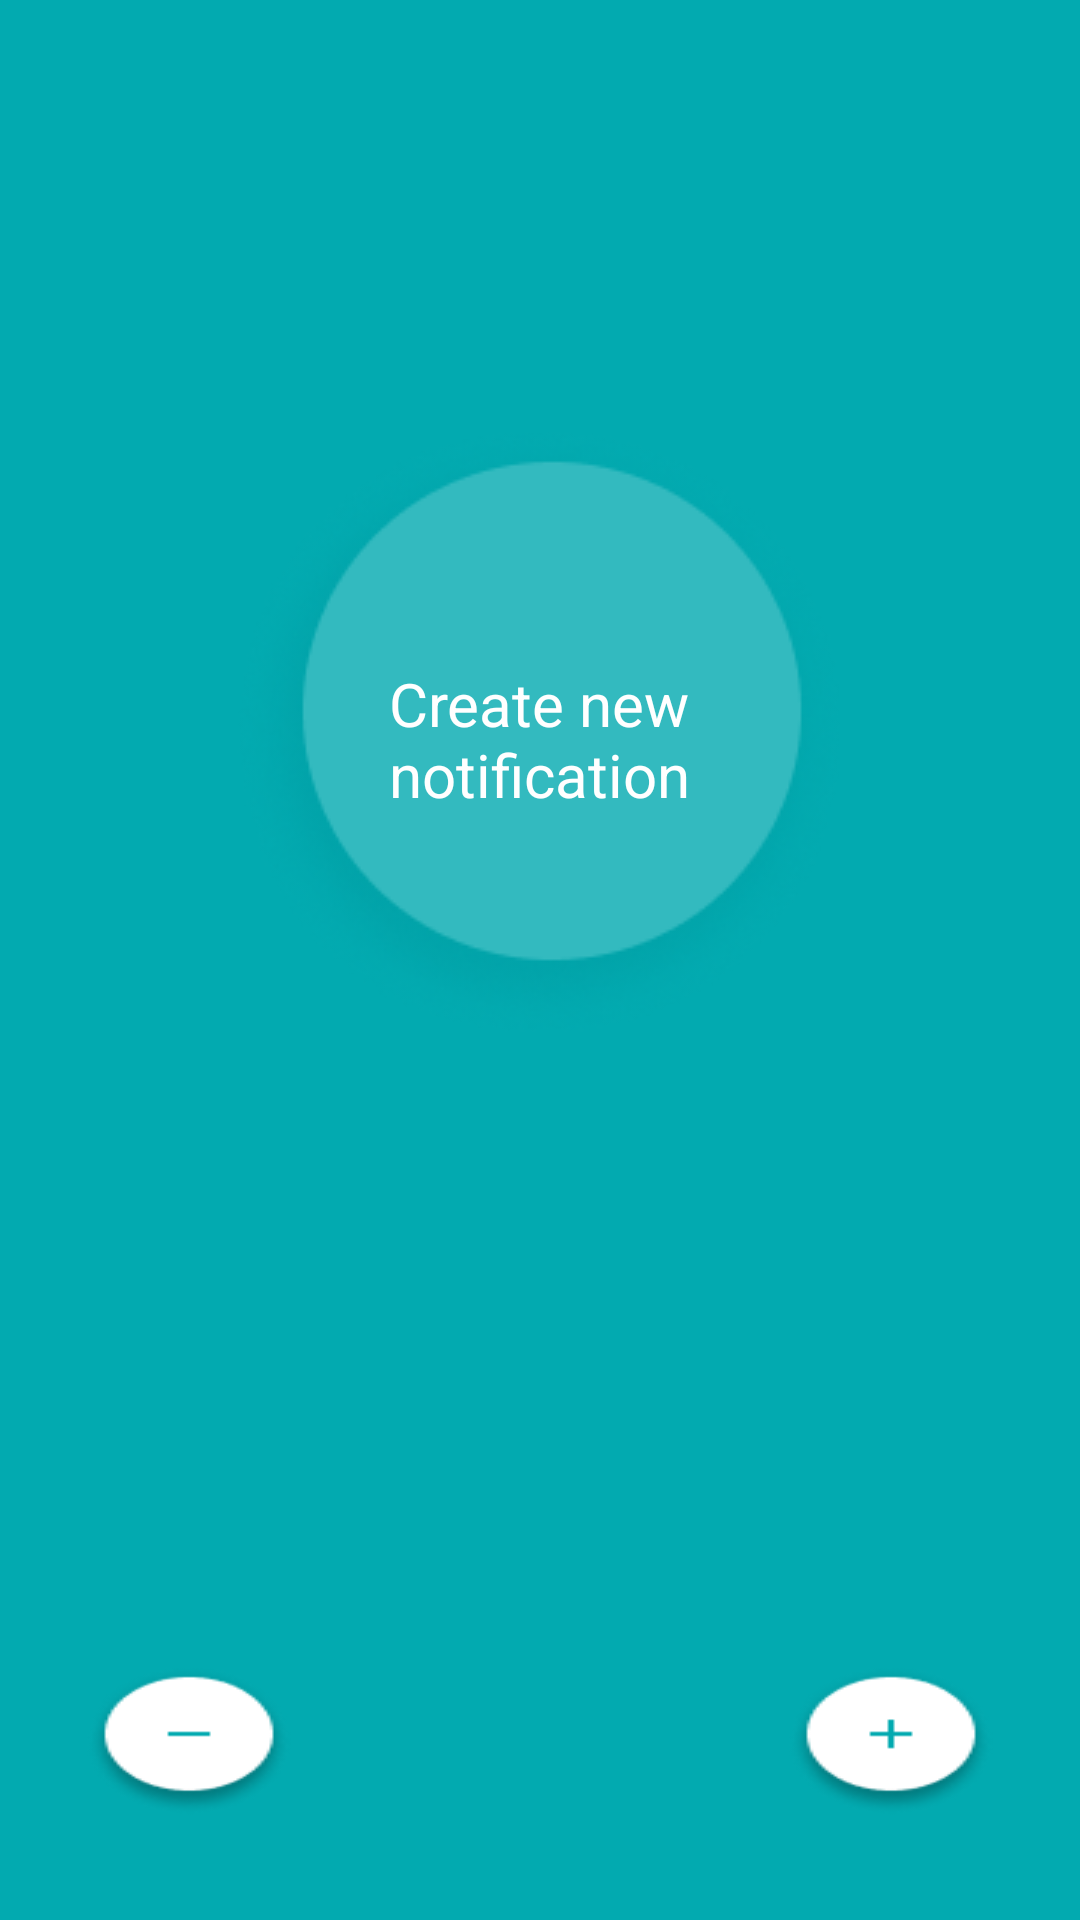

The Android layout XML behind this screen, and the referenced resources:
<!-- AndroidManifest.xml: application theme Theme.PecodeTest -->
<!-- res/layout/fragment_counter.xml -->
<?xml version="1.0" encoding="utf-8"?>
<androidx.constraintlayout.widget.ConstraintLayout xmlns:android="http://schemas.android.com/apk/res/android"
    xmlns:app="http://schemas.android.com/apk/res-auto"
    xmlns:tools="http://schemas.android.com/tools"
    android:layout_width="match_parent"
    android:layout_height="match_parent"
    android:background="@color/background_default"
    tools:context=".Counter">

    <FrameLayout
        android:id="@+id/frameLayout"
        android:layout_width="wrap_content"
        android:layout_height="wrap_content"
        android:layout_marginTop="@dimen/notification_button_marginTop"
        android:background="@drawable/notification_background"
        app:layout_constraintEnd_toEndOf="parent"
        app:layout_constraintStart_toStartOf="parent"
        app:layout_constraintTop_toTopOf="parent">

        <TextView
            android:id="@+id/create_new_"
            android:layout_width="@dimen/notification_button_width"
            android:layout_height="46dp"
            android:layout_gravity="center"
            android:gravity="center_horizontal|center_vertical"
            android:text="@string/create_new_notification"
            android:textAppearance="@style/TextAppearance.AppCompat.Create" />
    </FrameLayout>

    <androidx.constraintlayout.widget.ConstraintLayout
        android:layout_width="302dp"
        android:layout_height="50dp"
        android:layout_marginBottom="35dp"
        app:layout_constraintBottom_toBottomOf="parent"
        app:layout_constraintEnd_toEndOf="parent"
        app:layout_constraintStart_toStartOf="parent">

        <ImageView
            android:id="@+id/minusImageView"
            android:layout_width="wrap_content"
            android:layout_height="match_parent"
            android:background="@drawable/fab_minus"
            app:layout_constraintStart_toStartOf="parent" />

        <TextView
            android:id="@+id/countTextView"
            android:layout_width="wrap_content"
            android:layout_height="wrap_content"
            android:textAppearance="@style/TextAppearance.AppCompat.Counter"
            app:layout_constraintBottom_toBottomOf="parent"
            app:layout_constraintEnd_toEndOf="parent"
            app:layout_constraintTop_toTopOf="parent"
            app:layout_constraintStart_toStartOf="parent"
            tools:text="1"/>

        <ImageView
            android:id="@+id/plusImageView"
            android:layout_width="wrap_content"
            android:layout_height="match_parent"
            android:background="@drawable/fab_plus"
            app:layout_constraintEnd_toEndOf="parent" />

    </androidx.constraintlayout.widget.ConstraintLayout>
</androidx.constraintlayout.widget.ConstraintLayout>
<!-- resources referenced by this layout -->
<resources>
  <color name="background_default">#02AAB0</color>
  <dimen name="notification_button_marginTop">143dp</dimen>
  <dimen name="notification_button_width">131dp</dimen>
  <!-- drawable fab_minus: webp bitmap (drawable, 2206 bytes) -->
  <!-- drawable fab_plus: webp bitmap (drawable, 2198 bytes) -->
  <!-- drawable notification_background: png bitmap (drawable, 27370 bytes) -->
  <string name="create_new_notification">Create new notification</string>
  <style name="TextAppearance.AppCompat.Counter">
          <item name="android:textSize">24sp</item>
          <item name="android:textColor">@color/white</item>
      </style>
  <style name="TextAppearance.AppCompat.Create">
          <item name="android:textSize">@dimen/notification_button_text</item>
          <item name="android:textColor">@color/white</item>
      </style>
  <color name="white">#FFFFFFFF</color>
  <dimen name="notification_button_text">20sp</dimen>
</resources>
